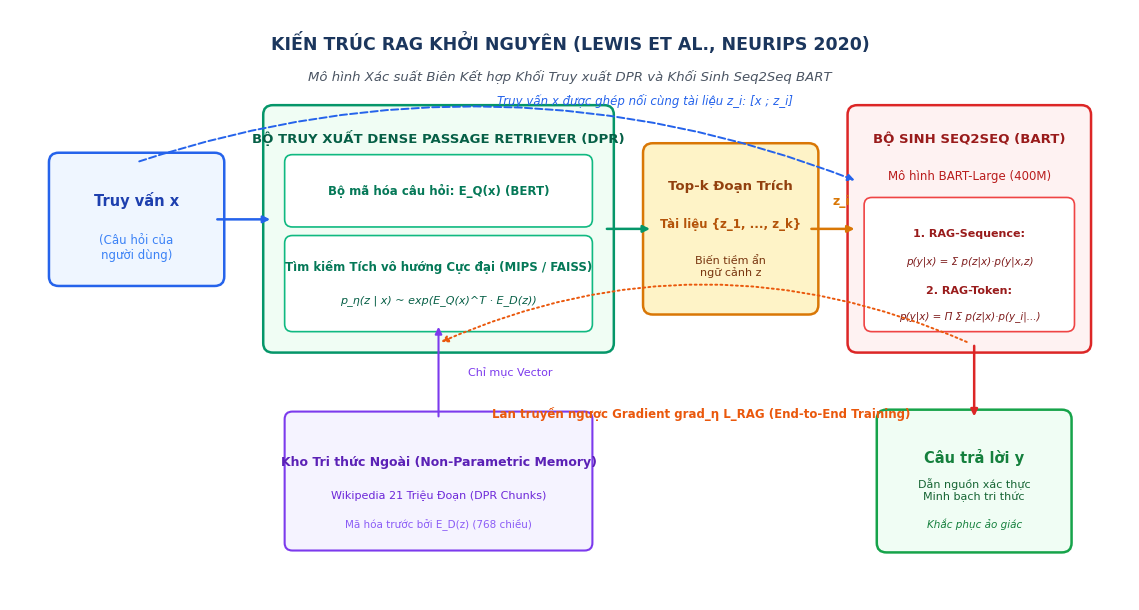

The matplotlib source for this figure:
# -*- coding: utf-8 -*-
"""
Tạo sơ đồ Kiến trúc RAG Khởi nguyên của Lewis et al. (NeurIPS 2020) thay thế cho sơ đồ ASCII.
Lưu tại: diagrams/diagram_lewis_rag_origin.png (300 DPI)
"""

import os
import sys
import matplotlib.pyplot as plt
import matplotlib.patches as patches

if sys.stdout.encoding != 'utf-8':
    sys.stdout.reconfigure(encoding='utf-8')

os.makedirs("diagrams", exist_ok=True)
plt.rcParams['font.sans-serif'] = ['Arial', 'DejaVu Sans', 'Calibri', 'Segoe UI']
plt.rcParams['axes.unicode_minus'] = False

def create_diagram_lewis():
    fig, ax = plt.subplots(figsize=(11.5, 6.2), dpi=300)
    ax.set_xlim(0, 11.5)
    ax.set_ylim(0, 6.2)
    ax.axis('off')

    fig.patch.set_facecolor('#FFFFFF')
    ax.set_facecolor('#FFFFFF')

    # Main Title
    ax.text(5.75, 5.85, "KIẾN TRÚC RAG KHỞI NGUYÊN (LEWIS ET AL., NEURIPS 2020)",
            ha="center", va="center", color="#1B365D", fontsize=12.5, fontweight="bold")
    ax.text(5.75, 5.5, "Mô hình Xác suất Biên Kết hợp Khối Truy xuất DPR và Khối Sinh Seq2Seq BART",
            ha="center", va="center", color="#4B5563", fontsize=9.5, fontstyle="italic")

    # 1. Truy vấn x (Input Query)
    b_q = patches.FancyBboxPatch((0.5, 3.4), 1.6, 1.2, boxstyle="round,pad=0.1",
                                ec="#2563EB", fc="#EFF6FF", lw=1.8)
    ax.add_patch(b_q)
    ax.text(1.3, 4.2, "Truy vấn x", ha="center", va="center", color="#1E40AF", fontsize=10.5, fontweight="bold")
    ax.text(1.3, 3.7, "(Câu hỏi của\nngười dùng)", ha="center", va="center", color="#3B82F6", fontsize=8.5)

    # 2. Khối DPR Bi-Encoder (Bộ truy xuất nơ-ron)
    b_dpr_container = patches.FancyBboxPatch((2.7, 2.7), 3.4, 2.4, boxstyle="round,pad=0.1",
                                            ec="#059669", fc="#F0FDF4", lw=1.8)
    ax.add_patch(b_dpr_container)
    ax.text(4.4, 4.85, "BỘ TRUY XUẤT DENSE PASSAGE RETRIEVER (DPR)", ha="center", va="center",
            color="#065F46", fontsize=9.5, fontweight="bold")

    # Sub-boxes inside DPR
    b_eq = patches.FancyBboxPatch((2.9, 4.0), 3.0, 0.6, boxstyle="round,pad=0.08",
                                 ec="#10B981", fc="#FFFFFF", lw=1.2)
    ax.add_patch(b_eq)
    ax.text(4.4, 4.3, "Bộ mã hóa câu hỏi: E_Q(x) (BERT)", ha="center", va="center", color="#047857", fontsize=8.5, fontweight="bold")

    b_mips = patches.FancyBboxPatch((2.9, 2.9), 3.0, 0.85, boxstyle="round,pad=0.08",
                                   ec="#10B981", fc="#FFFFFF", lw=1.2)
    ax.add_patch(b_mips)
    ax.text(4.4, 3.5, "Tìm kiếm Tích vô hướng Cực đại (MIPS / FAISS)", ha="center", va="center", color="#047857", fontsize=8.5, fontweight="bold")
    ax.text(4.4, 3.15, "p_η(z | x) ~ exp(E_Q(x)^T · E_D(z))", ha="center", va="center", color="#065F46", fontsize=8, fontstyle="italic")

    # Kho tri thức ngoài (Wikipedia)
    b_kb = patches.FancyBboxPatch((2.9, 0.6), 3.0, 1.3, boxstyle="round,pad=0.08",
                                 ec="#7C3AED", fc="#F5F3FF", lw=1.5)
    ax.add_patch(b_kb)
    ax.text(4.4, 1.45, "Kho Tri thức Ngoài (Non-Parametric Memory)", ha="center", va="center", color="#5B21B6", fontsize=9, fontweight="bold")
    ax.text(4.4, 1.1, "Wikipedia 21 Triệu Đoạn (DPR Chunks)", ha="center", va="center", color="#6D28D9", fontsize=8)
    ax.text(4.4, 0.8, "Mã hóa trước bởi E_D(z) (768 chiều)", ha="center", va="center", color="#8B5CF6", fontsize=7.5)

    # Mũi tên từ Kho tri thức vào MIPS
    ax.annotate("", xy=(4.4, 2.9), xytext=(4.4, 1.9),
                arrowprops=dict(arrowstyle="-|>", color="#7C3AED", lw=1.5))
    ax.text(4.7, 2.35, "Chỉ mục Vector", color="#7C3AED", fontsize=8)

    # Mũi tên từ Query vào DPR
    ax.annotate("", xy=(2.7, 4.0), xytext=(2.1, 4.0),
                arrowprops=dict(arrowstyle="-|>", color="#2563EB", lw=1.8))

    # 3. Top-k Tài liệu z_i
    b_topk = patches.FancyBboxPatch((6.6, 3.1), 1.6, 1.6, boxstyle="round,pad=0.1",
                                   ec="#D97706", fc="#FEF3C7", lw=1.8)
    ax.add_patch(b_topk)
    ax.text(7.4, 4.35, "Top-k Đoạn Trích", ha="center", va="center", color="#92400E", fontsize=9.5, fontweight="bold")
    ax.text(7.4, 3.95, "Tài liệu {z_1, ..., z_k}", ha="center", va="center", color="#B45309", fontsize=8.5, fontweight="bold")
    ax.text(7.4, 3.5, "Biến tiềm ẩn\nngữ cảnh z", ha="center", va="center", color="#78350F", fontsize=8)

    # Mũi tên từ DPR sang Top-k
    ax.annotate("", xy=(6.6, 3.9), xytext=(6.1, 3.9),
                arrowprops=dict(arrowstyle="-|>", color="#059669", lw=1.8))

    # 4. Bộ sinh Seq2Seq (BART-Large)
    b_gen = patches.FancyBboxPatch((8.7, 2.7), 2.3, 2.4, boxstyle="round,pad=0.1",
                                  ec="#DC2626", fc="#FEF2F2", lw=1.8)
    ax.add_patch(b_gen)
    ax.text(9.85, 4.85, "BỘ SINH SEQ2SEQ (BART)", ha="center", va="center", color="#991B1B", fontsize=9.5, fontweight="bold")
    ax.text(9.85, 4.45, "Mô hình BART-Large (400M)", ha="center", va="center", color="#B91C1C", fontsize=8.5)
    
    # Sub-box RAG variants
    b_var = patches.FancyBboxPatch((8.85, 2.9), 2.0, 1.25, boxstyle="round,pad=0.08",
                                  ec="#EF4444", fc="#FFFFFF", lw=1.2)
    ax.add_patch(b_var)
    ax.text(9.85, 3.85, "1. RAG-Sequence:", ha="center", va="center", color="#991B1B", fontsize=8, fontweight="bold")
    ax.text(9.85, 3.55, "p(y|x) = Σ p(z|x)·p(y|x,z)", ha="center", va="center", color="#7F1D1D", fontsize=7.5, fontstyle="italic")
    ax.text(9.85, 3.25, "2. RAG-Token:", ha="center", va="center", color="#991B1B", fontsize=8, fontweight="bold")
    ax.text(9.85, 2.98, "p(y|x) = Π Σ p(z|x)·p(y_i|...)", ha="center", va="center", color="#7F1D1D", fontsize=7.5, fontstyle="italic")

    # Mũi tên từ Top-k sang BART
    ax.annotate("", xy=(8.7, 3.9), xytext=(8.2, 3.9),
                arrowprops=dict(arrowstyle="-|>", color="#D97706", lw=1.8))
    ax.text(8.45, 4.15, "z_i", color="#D97706", fontsize=9, fontweight="bold")

    # Mũi tên trực tiếp từ Query x xuống BART (ghép nối [x ; z_i])
    ax.annotate("", xy=(8.7, 4.4), xytext=(1.3, 4.6),
                arrowprops=dict(arrowstyle="-|>", color="#2563EB", lw=1.4, linestyle="--",
                                connectionstyle="arc3,rad=-0.18"))
    ax.text(5.0, 5.2, "Truy vấn x được ghép nối cùng tài liệu z_i: [x ; z_i]", color="#2563EB", fontsize=8.5, fontstyle="italic")

    # 5. Câu trả lời y (Output Response)
    b_out = patches.FancyBboxPatch((9.0, 0.6), 1.8, 1.3, boxstyle="round,pad=0.1",
                                  ec="#16A34A", fc="#F0FDF4", lw=1.8)
    ax.add_patch(b_out)
    ax.text(9.9, 1.5, "Câu trả lời y", ha="center", va="center", color="#15803D", fontsize=10.5, fontweight="bold")
    ax.text(9.9, 1.15, "Dẫn nguồn xác thực\nMinh bạch tri thức", ha="center", va="center", color="#166534", fontsize=8)
    ax.text(9.9, 0.8, "Khắc phục ảo giác", ha="center", va="center", color="#15803D", fontsize=7.5, fontstyle="italic")

    # Mũi tên từ BART xuống Câu trả lời
    ax.annotate("", xy=(9.9, 1.9), xytext=(9.9, 2.7),
                arrowprops=dict(arrowstyle="-|>", color="#DC2626", lw=1.8))

    # Mũi tên lan truyền ngược Gradient End-to-End
    ax.annotate("", xy=(4.4, 2.7), xytext=(9.85, 2.7),
                arrowprops=dict(arrowstyle="-|>", color="#EA580C", lw=1.4, linestyle=":",
                                connectionstyle="arc3,rad=0.22"))
    ax.text(7.1, 1.95, "Lan truyền ngược Gradient grad_η L_RAG (End-to-End Training)",
            ha="center", va="center", color="#EA580C", fontsize=8.5, fontweight="bold")

    plt.tight_layout()
    output_path = "diagrams/diagram_lewis_rag_origin.png"
    plt.savefig(output_path, dpi=300, bbox_inches='tight', facecolor='#FFFFFF')
    plt.close()
    print(f"[✓] Đã tạo thành công sơ đồ đồ họa 300 DPI: {output_path}")

if __name__ == "__main__":
    create_diagram_lewis()
